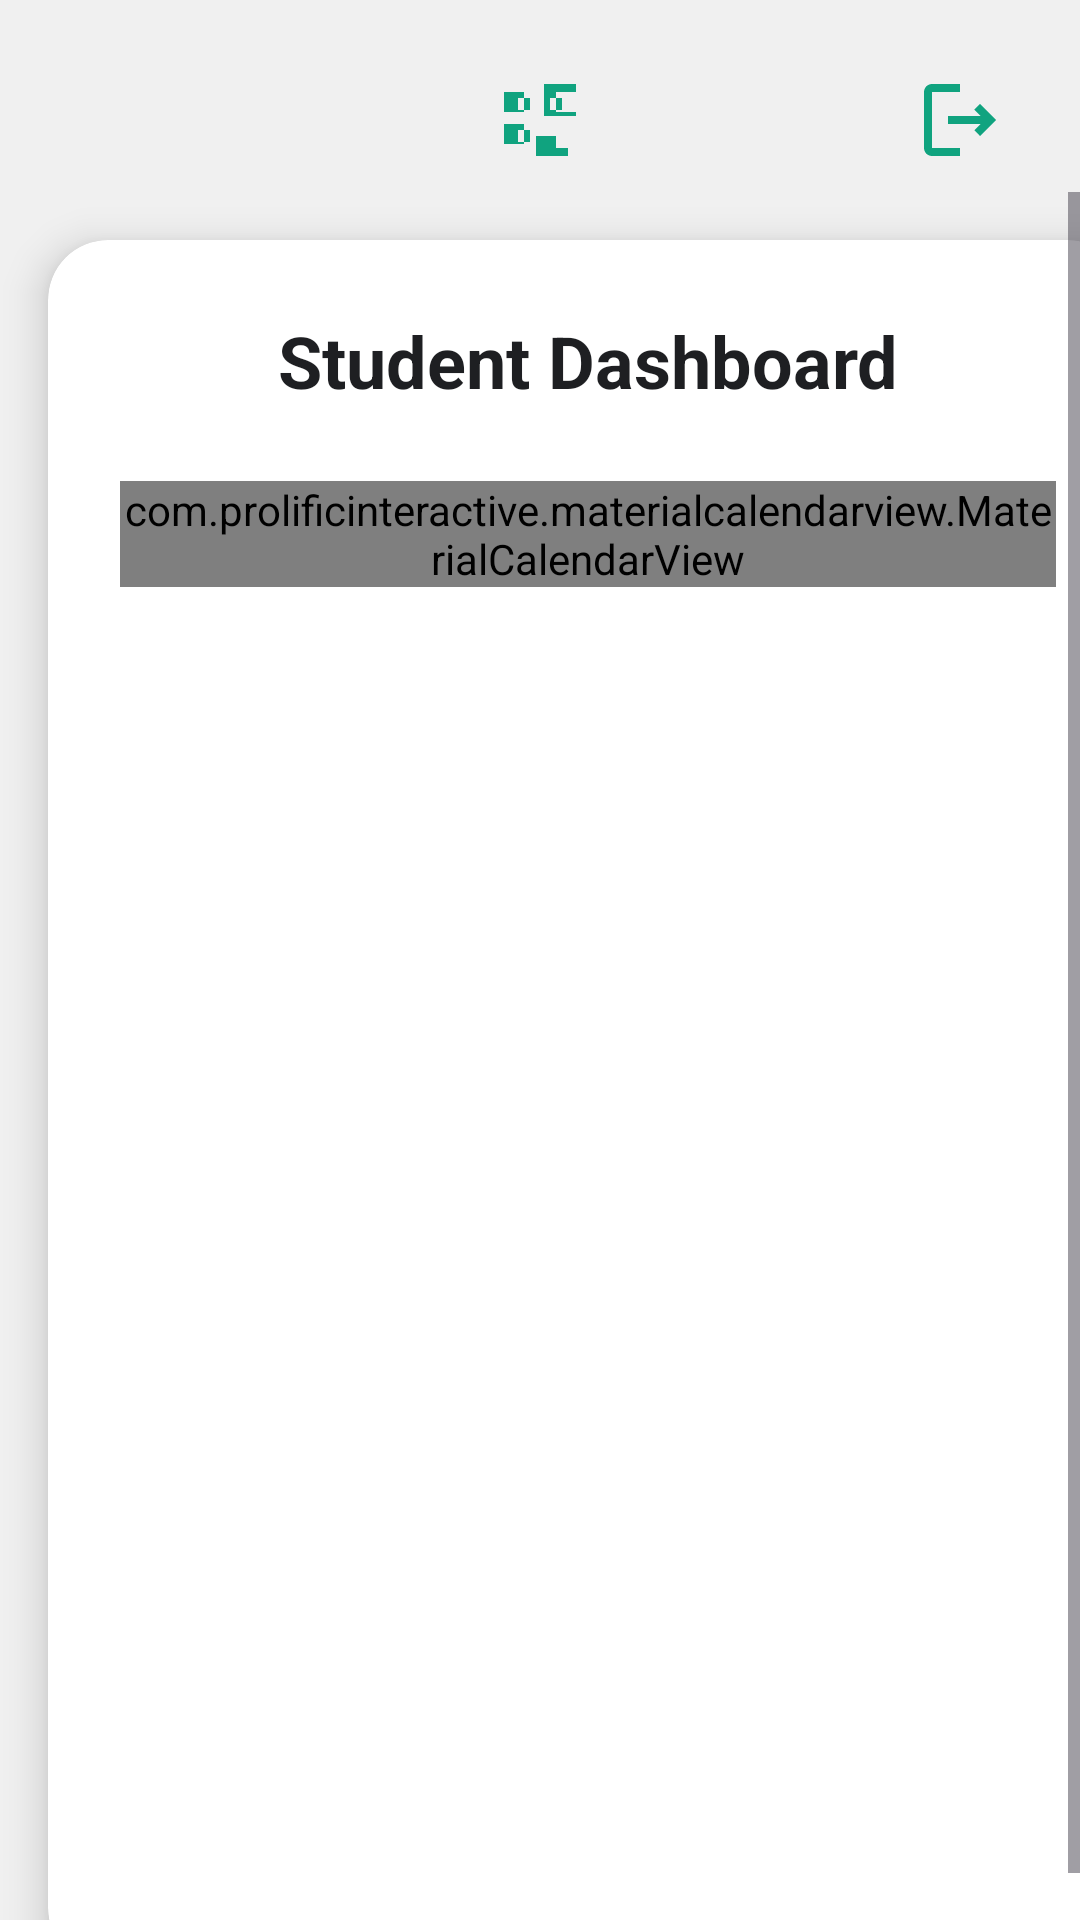

Produce the Android XML layout that renders to this screen, including the resource entries it uses.
<!-- AndroidManifest.xml: application theme Theme.CampusEventManager -->
<!-- res/layout/activity_student_dashboard.xml -->
<?xml version="1.0" encoding="utf-8"?>
<androidx.constraintlayout.widget.ConstraintLayout
    xmlns:android="http://schemas.android.com/apk/res/android"
    xmlns:app="http://schemas.android.com/apk/res-auto"
    android:layout_width="match_parent"
    android:layout_height="match_parent"
    android:background="#F0F0F0">

    
    <ImageView
        android:id="@+id/btnProfile"
        android:layout_width="48dp"
        android:layout_height="48dp"
        android:src="@drawable/ic_person"
        app:tint="#10A37F"
        android:padding="8dp"
        android:layout_marginStart="16dp"
        android:layout_marginTop="16dp"
        app:layout_constraintTop_toTopOf="parent"
        app:layout_constraintStart_toStartOf="parent"
        app:layout_constraintEnd_toStartOf="@+id/btnScanQr"
        app:layout_constraintHorizontal_chainStyle="spread_inside"
        android:clickable="true"
        android:focusable="true"
        android:background="?attr/selectableItemBackgroundBorderless" />

    
    <ImageView
        android:id="@+id/btnScanQr"
        android:layout_width="48dp"
        android:layout_height="48dp"
        android:src="@drawable/ic_qr_code_scanner"
        app:tint="#10A37F"
        android:padding="8dp"
        android:layout_marginTop="16dp"
        app:layout_constraintTop_toTopOf="parent"
        app:layout_constraintStart_toEndOf="@id/btnProfile"
        app:layout_constraintEnd_toStartOf="@+id/btnLogout"
        android:clickable="true"
        android:focusable="true"
        android:background="?attr/selectableItemBackgroundBorderless" />

    
    <ImageView
        android:id="@+id/btnLogout"
        android:layout_width="48dp"
        android:layout_height="48dp"
        android:src="@drawable/ic_logout"
        app:tint="#10A37F"
        android:padding="8dp"
        app:layout_constraintTop_toTopOf="parent"
        app:layout_constraintEnd_toEndOf="parent"
        app:layout_constraintStart_toEndOf="@+id/btnScanQr"
        android:layout_marginTop="16dp"
        android:layout_marginEnd="16dp"
        android:clickable="true"
        android:focusable="true"
        android:background="?attr/selectableItemBackgroundBorderless" />

    <ScrollView
        android:layout_width="0dp"
        android:layout_height="0dp"
        app:layout_constraintTop_toBottomOf="@+id/btnLogout"
        app:layout_constraintBottom_toBottomOf="parent"
        app:layout_constraintStart_toStartOf="parent"
        app:layout_constraintEnd_toEndOf="parent"
        android:fillViewport="true">

        <androidx.cardview.widget.CardView
            android:id="@+id/dashboardCard"
            android:layout_width="match_parent"
            android:layout_height="wrap_content"
            android:layout_margin="16dp"
            app:cardCornerRadius="20dp"
            app:cardElevation="8dp"
            app:cardBackgroundColor="@android:color/white"
            android:clipToOutline="true">

            <LinearLayout
                android:layout_width="match_parent"
                android:layout_height="wrap_content"
                android:orientation="vertical"
                android:padding="24dp">

                <TextView
                    android:layout_width="match_parent"
                    android:layout_height="wrap_content"
                    android:text="Student Dashboard"
                    android:textSize="24sp"
                    android:textStyle="bold"
                    android:textColor="#1E1F22"
                    android:gravity="center"
                    android:layout_marginBottom="24dp" />

                <com.prolificinteractive.materialcalendarview.MaterialCalendarView
                    android:id="@+id/calendarView"
                    android:layout_width="match_parent"
                    android:layout_height="wrap_content"
                    app:mcv_selectionColor="#10A37F"
                    app:mcv_showOtherDates="all"
                    app:mcv_arrowColor="#10A37F" />

                <TextView
                    android:id="@+id/selectedDateText"
                    android:layout_width="match_parent"
                    android:layout_height="wrap_content"
                    android:textSize="18sp"
                    android:textStyle="bold"
                    android.textColor="#2D3748"
                    android:layout_marginTop="16dp"
                    android:layout_marginBottom="12dp" />

            </LinearLayout>
        </androidx.cardview.widget.CardView>
    </ScrollView>

</androidx.constraintlayout.widget.ConstraintLayout>
<!-- resources referenced by this layout -->
<resources>
  <!-- drawable ic_logout (drawable) -->
  <vector xmlns:android="http://schemas.android.com/apk/res/android"
      android:width="24dp"
      android:height="24dp"
      android:viewportWidth="24.0"
      android:viewportHeight="24.0">
      <path
          android:fillColor="#10A37F"
          android:pathData="M17,8l-1.41,1.41L17.17,11H9v2h8.17l-1.58,1.58L17,16l4,-4-4,-4zM5,5h7V3H5c-1.1,0 -2,0.9 -2,2v14c0,1.1 0.9,2 2,2h7v-2H5V5z"/>
  </vector>
  <!-- drawable ic_qr_code_scanner (drawable) -->
  <vector xmlns:android="http://schemas.android.com/apk/res/android"
      android:width="24dp"
      android:height="24dp"
      android:viewportWidth="24"
      android:viewportHeight="24">
      <path
          android:fillColor="@android:color/white"
          android:pathData="M9.5,6.5h-3v3h3v-3zM8,5v5H3V5H8M9.5,14.5h-3v3h3v-3zM8,13v5H3v-5H8M17.5,6.5h-3v3h3v-3zM16,5v5h5V5H16M13,3h8v8h-8V3M19,19h-3v-3h-2v5h5v-2zM16,16h-5v5h5V16"/>
  </vector>
  <style name="Theme.CampusEventManager" parent="Theme.Material3.Light.NoActionBar">
          
          <item name="colorPrimary">@color/colorPrimary</item>
          <item name="colorPrimaryContainer">@color/colorPrimaryVariant</item>
  
          
          <item name="colorSecondary">@color/colorSecondary</item>
          <item name="colorSecondaryContainer">@color/colorSecondaryVariant</item>
  
          
          <item name="android:colorBackground">@color/colorBackground</item>
          <item name="colorSurface">@color/colorSurface</item>
  
          
          <item name="colorOnPrimary">@color/colorOnPrimary</item>
          <item name="colorOnSecondary">@color/colorOnSecondary</item>
          <item name="colorOnBackground">@color/colorOnBackground</item>
          <item name="colorOnSurface">@color/colorOnSurface</item>
      </style>
  <color name="colorPrimary">#1976D2</color>
  <color name="colorPrimaryVariant">#1565C0</color>
  <color name="colorSecondary">#FFC107</color>
  <color name="colorSecondaryVariant">#FFA000</color>
  <color name="colorBackground">#F5F5F5</color>
  <color name="colorSurface">#FFFFFF</color>
  <color name="colorOnPrimary">#FFFFFF</color>
  <color name="colorOnSecondary">#212121</color>
  <color name="colorOnBackground">#212121</color>
  <color name="colorOnSurface">#212121</color>
</resources>
